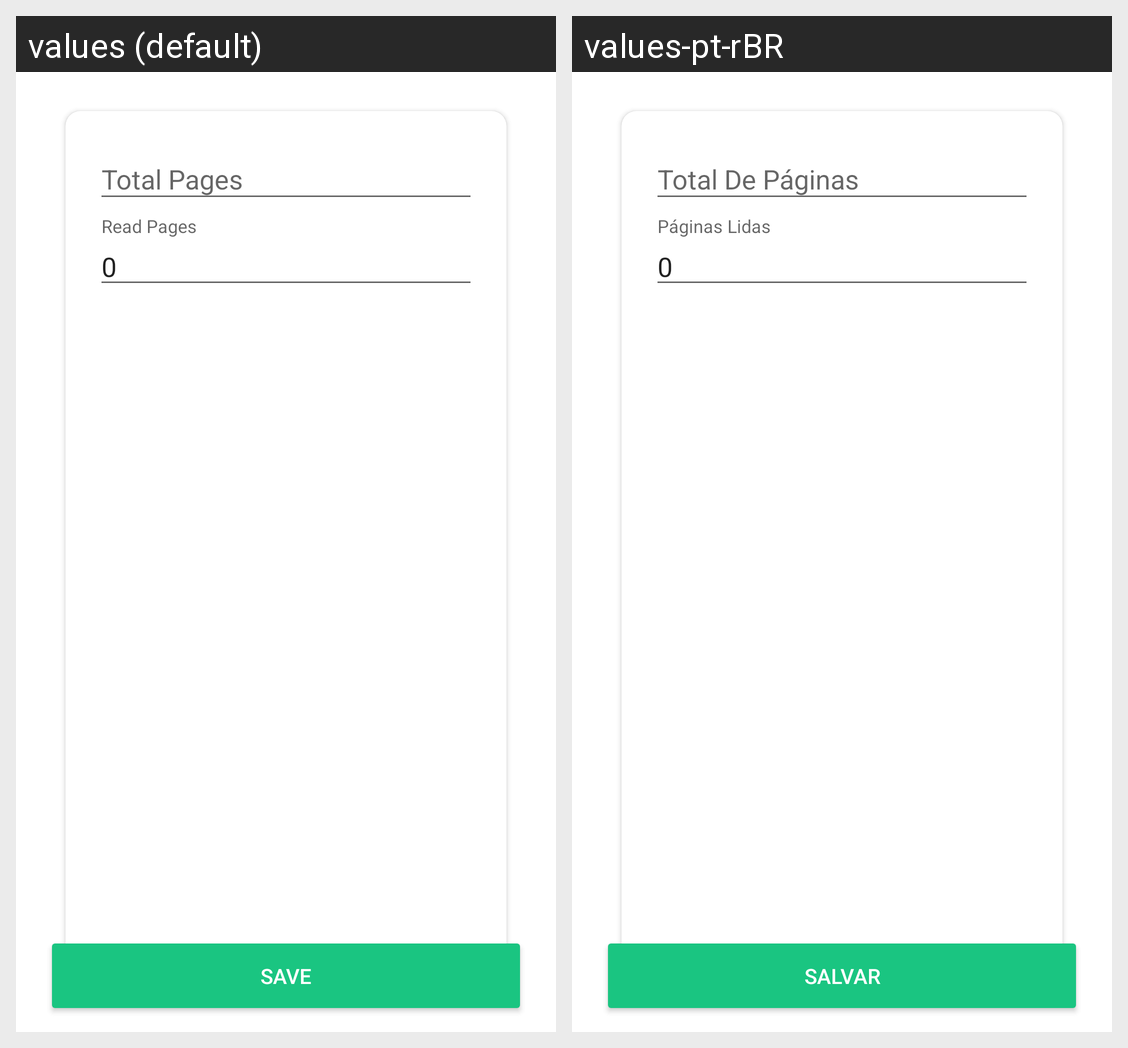

Strings drawn on this Android screen and how each of the app's shown locales translates them:
Android screen res/layout/activity_change_page.xml rendered under 2 locales, left to right: values (default), values-pt-rBR. Device: Nexus 5 (rendered at 1080×1920; each locale shown at half size, 540×960, under a caption strip naming it); theme Theme.ControleLivros.
Strings drawn on this screen, with the default value and each locale's value (text and hints the layout hard-codes, and strings that could not be matched under every locale, appear in the picture but are not listed):

total_pages
  values: Total Pages
  values-pt-rBR: Total De Páginas

total_read_pages
  values: Read Pages
  values-pt-rBR: Páginas Lidas

save
  values: SAVE
  values-pt-rBR: SALVAR
